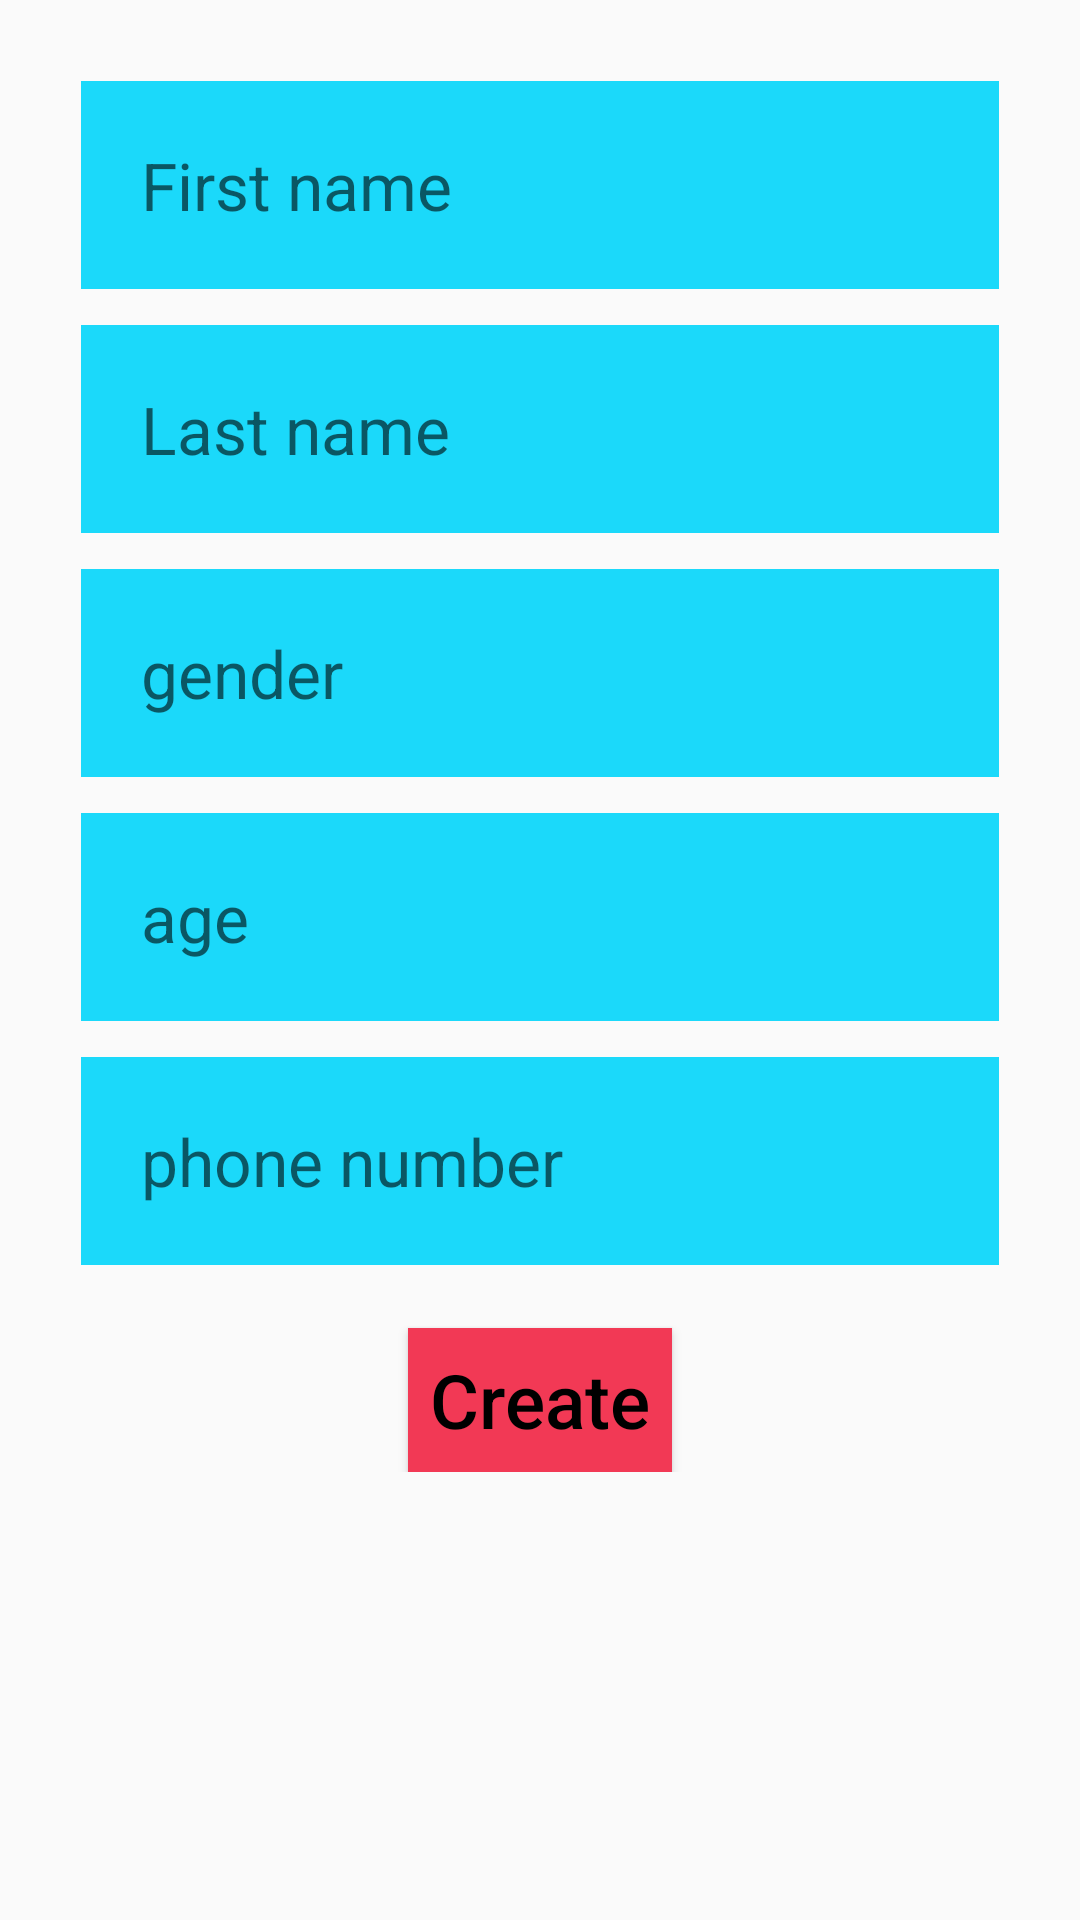

Produce the Android XML layout that renders to this screen, including the resource entries it uses.
<!-- AndroidManifest.xml: application theme AppTheme -->
<!-- res/layout/activity_create_person.xml -->
<?xml version="1.0" encoding="utf-8"?>
<LinearLayout xmlns:android="http://schemas.android.com/apk/res/android"
    android:id="@+id/linlay1"
    android:layout_width="match_parent"
    android:layout_height="match_parent"
    android:orientation="vertical"
    android:weightSum="7">

    <LinearLayout
        android:id="@+id/linlay2_1"
        android:layout_width="match_parent"
        android:layout_height="wrap_content"
        android:layout_margin="5dp"
        android:orientation="vertical"
        android:width="5dp"
        android:padding="16dp"
        android:weightSum="6">

        <EditText
            android:id="@+id/first_name"
            style="@style/TextCreatePersonStyle"
            android:inputType="text"
            android:hint="@string/first_name"/>

        <EditText
            android:id="@+id/last_name"
            style="@style/TextCreatePersonStyle"
            android:inputType="text"
            android:hint="@string/last_name"/>

        <EditText
            android:id="@+id/gender"
            style="@style/TextCreatePersonStyle"
            android:inputType="text"
            android:hint="@string/gender"/>

        <EditText
            android:id="@+id/age"
            style="@style/TextCreatePersonStyle"
            android:inputType="number"
            android:hint="@string/age"/>

        <EditText
            android:id="@+id/phone_number"
            style="@style/TextCreatePersonStyle"
            android:maxLength="12"
            android:inputType="phone"
            android:hint="@string/phone_number"/>

        <Button
            android:id="@+id/button_create"
            android:layout_width="wrap_content"
            android:layout_height="0dp"
            android:layout_weight="1"
            android:layout_marginTop="15dp"
            android:layout_gravity="center"
            android:background="@color/color_create_person_background"
            android:textColorHint="@color/textColor"
            android:textSize="25sp"
            android:hint="@string/Create"
            android:clickable="true"/>

    </LinearLayout>




</LinearLayout>
<!-- resources referenced by this layout -->
<resources>
  <color name="color_create_person_background">#f23955</color>
  <color name="textColor">#000000</color>
  <string name="Create">Create</string>
  <string name="age">age</string>
  <string name="first_name">First name</string>
  <string name="gender">gender</string>
  <string name="last_name">Last name</string>
  <string name="phone_number">phone number</string>
  <style name="TextCreatePersonStyle">
          <item name="android:layout_width">match_parent</item>
          <item name="android:layout_height">0dp</item>
          <item name="android:layout_weight">1</item>
          <item name="android:layout_margin">6dp</item>
          <item name="android:textSize">@dimen/text_size_create_contact</item>
          <item name="android:background">@color/color_Lblue_background</item>
          <item name="android:textColor">@color/textColor</item>
          <item name="android:clickable">true</item>
          <item name="android:padding">20dp</item>
  
      </style>
  <style name="AppTheme" parent="Theme.AppCompat.Light.DarkActionBar">
          
          <item name="colorPrimary">@color/colorPrimary</item>
          <item name="colorPrimaryDark">@color/colorPrimaryDark</item>
          <item name="colorAccent">@color/colorAccent</item>
      </style>
  <dimen name="text_size_create_contact">22sp</dimen>
  <color name="color_Lblue_background">#1bd9fa</color>
  <color name="colorPrimary">#3F51B5</color>
  <color name="colorPrimaryDark">#303F9F</color>
  <color name="colorAccent">#FF4081</color>
</resources>
